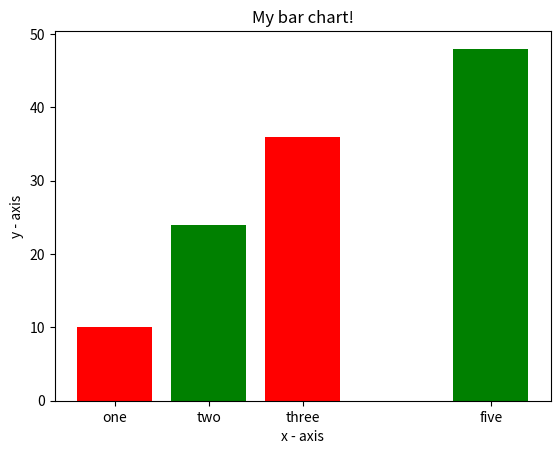

Write the Python code that produced this figure.
import matplotlib.pyplot as plt

x_units = [1, 2, 3, 5]
y_units = [10, 24, 36, 48]
tick_label = ['one', 'two', 'three', 'five']
plt.bar(x_units, y_units, tick_label=tick_label,width=0.8, color=['red', 'green'])
plt.xlabel('x - axis')
plt.ylabel('y - axis')
plt.title('My bar chart!')
plt.show()
